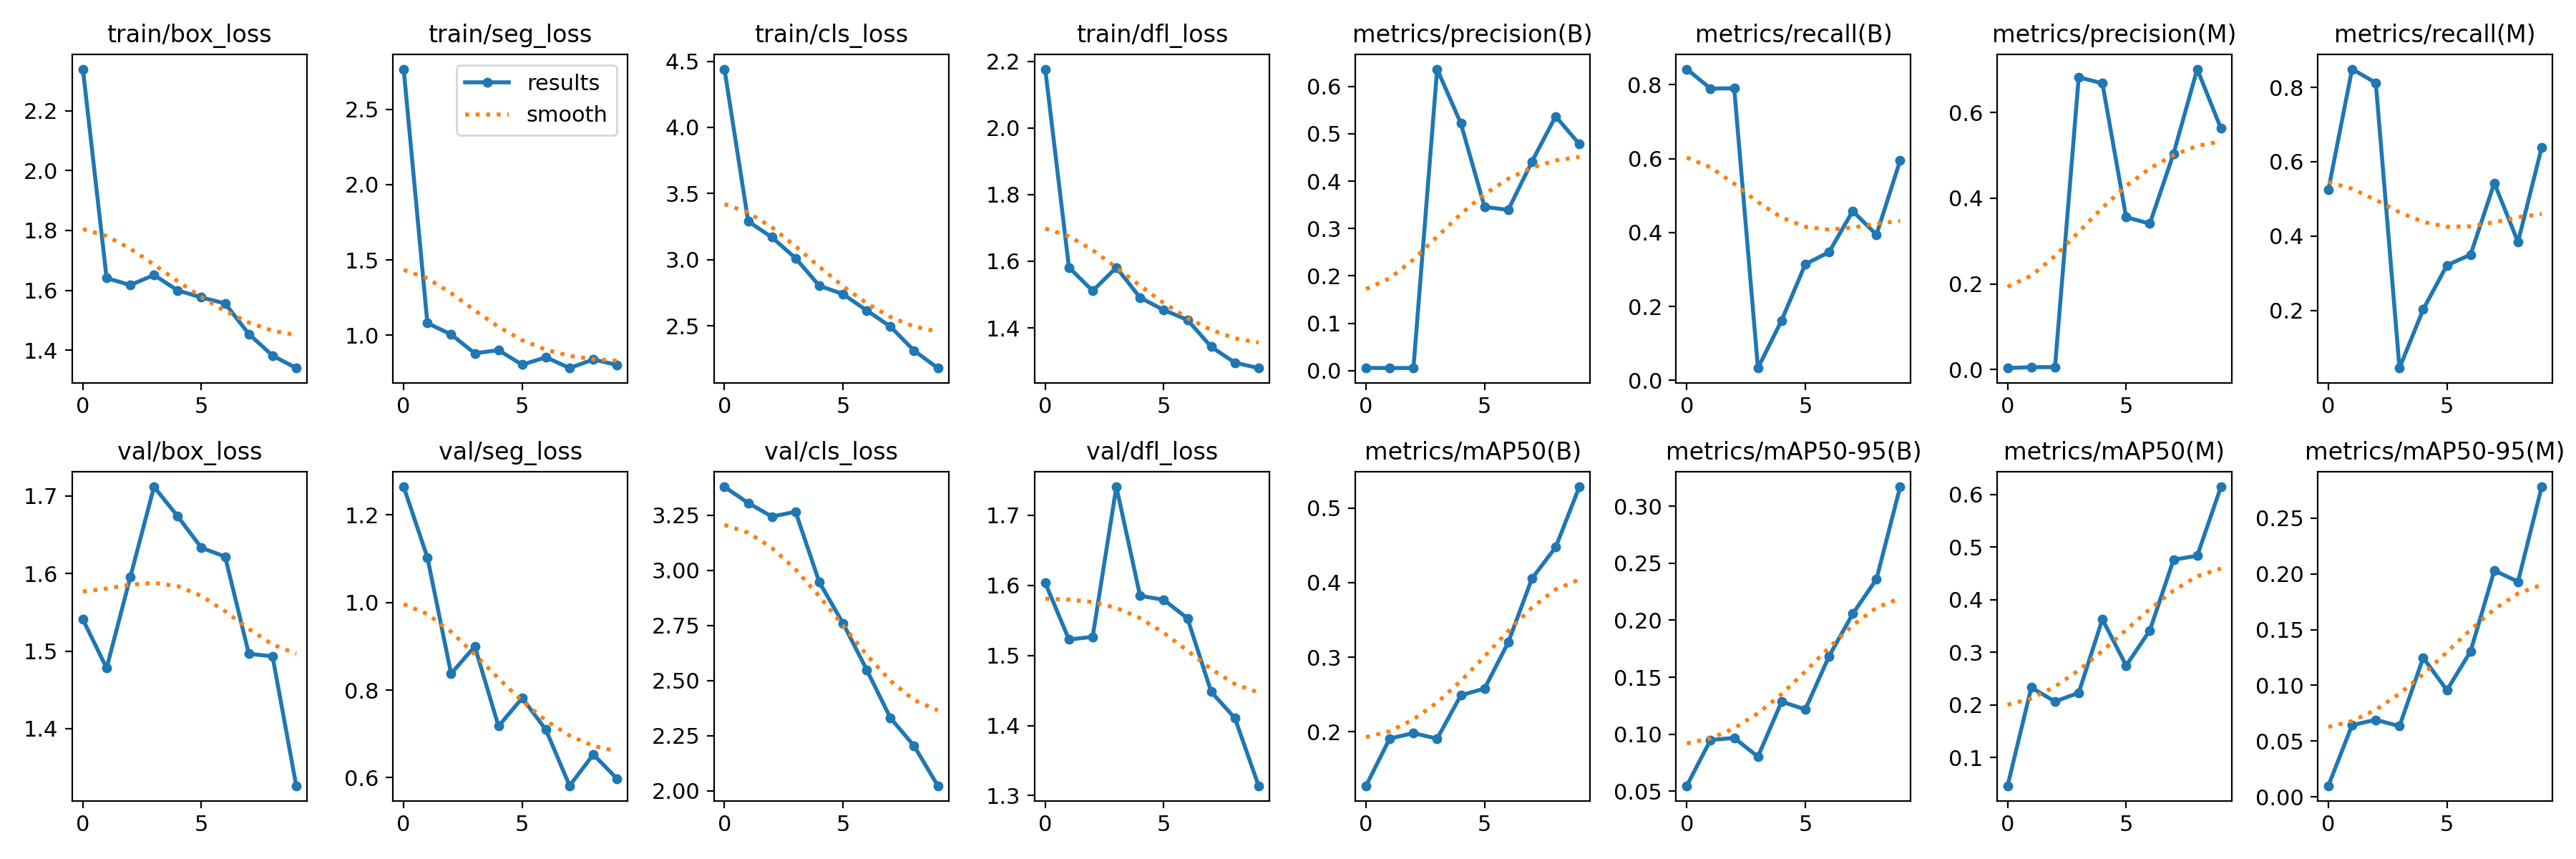

Source data for this figure (header and first rows):
epoch, train/box_loss, train/seg_loss, train/cls_loss, train/dfl_loss, metrics/precision(B), metrics/recall(B), metrics/mAP50(B), metrics/mAP50-95(B), metrics/precision(M), metrics/recall(M), metrics/mAP50(M), metrics/mAP50-95(M), val/box_loss, val/seg_loss, val/cls_loss, val/dfl_loss, lr/pg0, lr/pg1, lr/pg2
0, 2.339, 2.768, 4.441, 2.177, 0.00572, 0.8419, 0.1278, 0.05483, 0.00361, 0.5242, 0.04648, 0.00989, 1.541, 1.264, 3.379, 1.604, 0.0002167, 0.0002167, 0.0002167
1, 1.641, 1.08, 3.289, 1.582, 0.00534, 0.7894, 0.191, 0.09501, 0.00578, 0.8495, 0.233, 0.0643, 1.478, 1.103, 3.306, 1.523, 0.0004055, 0.0004055, 0.0004055
2, 1.618, 1.006, 3.169, 1.511, 0.00547, 0.7899, 0.1983, 0.09676, 0.00568, 0.8126, 0.2065, 0.06903, 1.595, 0.8375, 3.244, 1.527, 0.0005481, 0.0005481, 0.0005481
3, 1.651, 0.88, 3.011, 1.581, 0.6366, 0.03342, 0.1909, 0.08035, 0.682, 0.04453, 0.223, 0.06338, 1.712, 0.8997, 3.266, 1.741, 0.0006446, 0.0006446, 0.0006446
4, 1.6, 0.9011, 2.802, 1.491, 0.522, 0.1624, 0.249, 0.1286, 0.6678, 0.2023, 0.3628, 0.1248, 1.674, 0.7175, 2.947, 1.585, 0.0006947, 0.0006947, 0.0006947
5, 1.577, 0.8042, 2.739, 1.454, 0.3457, 0.3144, 0.2581, 0.1218, 0.3557, 0.3212, 0.2747, 0.09565, 1.633, 0.7817, 2.76, 1.579, 0.0006987, 0.0006987, 0.0006987
6, 1.556, 0.8536, 2.616, 1.424, 0.3394, 0.347, 0.3199, 0.1684, 0.3405, 0.35, 0.3414, 0.1305, 1.622, 0.7093, 2.549, 1.553, 0.0006565, 0.0006565, 0.0006565
7, 1.454, 0.7819, 2.494, 1.343, 0.4415, 0.4581, 0.4054, 0.2056, 0.5036, 0.5427, 0.4758, 0.203, 1.496, 0.5815, 2.331, 1.448, 0.0005118, 0.0005118, 0.0005118
8, 1.382, 0.839, 2.311, 1.296, 0.5368, 0.394, 0.4473, 0.236, 0.701, 0.3838, 0.4833, 0.193, 1.493, 0.653, 2.204, 1.411, 0.0005118, 0.0005118, 0.0005118
9, 1.341, 0.8027, 2.18, 1.279, 0.478, 0.5949, 0.5283, 0.317, 0.5626, 0.6388, 0.6143, 0.2781, 1.327, 0.5976, 2.023, 1.314, 0.0003467, 0.0003467, 0.0003467
